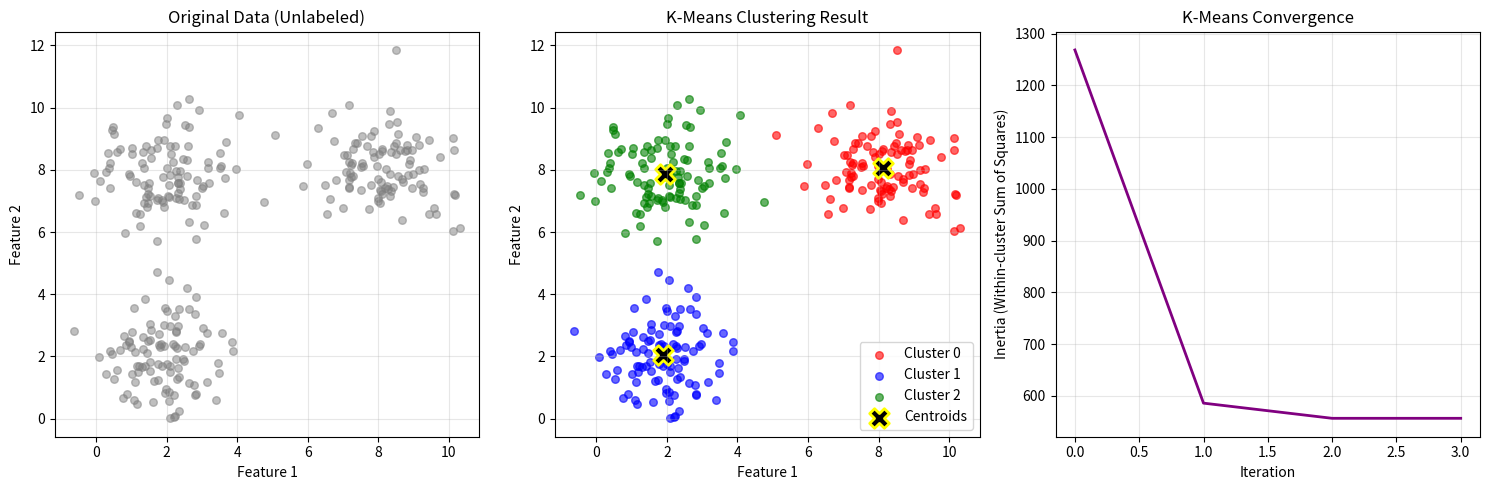
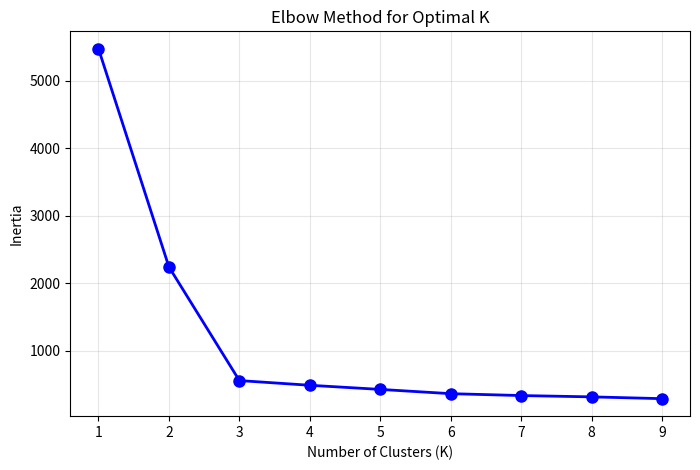

The matplotlib source for these figures, in order:
"""
K-Means Clustering
Demonstrates: Unsupervised learning, centroid-based clustering
"""

import numpy as np
import matplotlib.pyplot as plt

class KMeans:
    """
    K-Means Clustering Algorithm
    Unsupervised learning - finds patterns without labels
    """
    def __init__(self, n_clusters=3, max_iters=100, random_state=None):
        """
        Parameters:
        n_clusters: Number of clusters (K)
        max_iters: Maximum iterations
        random_state: Random seed for reproducibility
        """
        self.n_clusters = n_clusters
        self.max_iters = max_iters
        self.random_state = random_state
        self.centroids = None
        self.labels = None
        self.inertia_history = []

    def initialize_centroids(self, X):
        """
        Initialize centroids randomly from data points
        (K-Means++ initialization for better results)
        """
        if self.random_state is not None:
            np.random.seed(self.random_state)

        n_samples = X.shape[0]

        # K-Means++ initialization
        centroids = []

        # Choose first centroid randomly
        centroids.append(X[np.random.randint(n_samples)])

        # Choose remaining centroids
        for _ in range(1, self.n_clusters):
            # Calculate distances to nearest centroid
            distances = np.array([
                min(np.linalg.norm(x - c)**2 for c in centroids)
                for x in X
            ])

            # Choose next centroid with probability proportional to distance
            probabilities = distances / distances.sum()
            cumulative_probs = probabilities.cumsum()
            r = np.random.rand()

            for idx, cum_prob in enumerate(cumulative_probs):
                if r < cum_prob:
                    centroids.append(X[idx])
                    break

        return np.array(centroids)

    def assign_clusters(self, X):
        """
        Assign each point to nearest centroid
        Distance metric: Euclidean distance
        """
        distances = np.zeros((X.shape[0], self.n_clusters))

        for k in range(self.n_clusters):
            distances[:, k] = np.linalg.norm(X - self.centroids[k], axis=1)

        return np.argmin(distances, axis=1)

    def update_centroids(self, X, labels):
        """
        Update centroids as mean of assigned points
        """
        centroids = np.zeros((self.n_clusters, X.shape[1]))

        for k in range(self.n_clusters):
            cluster_points = X[labels == k]
            if len(cluster_points) > 0:
                centroids[k] = cluster_points.mean(axis=0)
            else:
                # If cluster is empty, reinitialize randomly
                centroids[k] = X[np.random.randint(X.shape[0])]

        return centroids

    def compute_inertia(self, X, labels):
        """
        Compute inertia (within-cluster sum of squares)
        Lower inertia = tighter clusters
        """
        inertia = 0
        for k in range(self.n_clusters):
            cluster_points = X[labels == k]
            if len(cluster_points) > 0:
                inertia += np.sum((cluster_points - self.centroids[k])**2)
        return inertia

    def fit(self, X):
        """
        Train K-Means clustering

        Algorithm:
        1. Initialize K centroids
        2. Assign points to nearest centroid
        3. Update centroids as mean of assigned points
        4. Repeat until convergence
        """
        # Initialize centroids
        self.centroids = self.initialize_centroids(X)

        for iteration in range(self.max_iters):
            # Assign clusters
            old_centroids = self.centroids.copy()
            self.labels = self.assign_clusters(X)

            # Update centroids
            self.centroids = self.update_centroids(X, self.labels)

            # Compute inertia
            inertia = self.compute_inertia(X, self.labels)
            self.inertia_history.append(inertia)

            # Check convergence
            if np.allclose(old_centroids, self.centroids):
                print(f"Converged at iteration {iteration + 1}")
                break

            if (iteration + 1) % 10 == 0:
                print(f"Iteration {iteration + 1}: Inertia = {inertia:.2f}")

    def predict(self, X):
        """Predict cluster for new data"""
        return self.assign_clusters(X)

def demonstrate_kmeans():
    """Demonstrate K-Means clustering"""
    print("=== K-Means Clustering Demo ===\n")

    # Generate sample data (3 clusters)
    np.random.seed(42)

    cluster1 = np.random.randn(100, 2) + np.array([2, 2])
    cluster2 = np.random.randn(100, 2) + np.array([8, 8])
    cluster3 = np.random.randn(100, 2) + np.array([2, 8])

    X = np.vstack([cluster1, cluster2, cluster3])

    # Shuffle
    indices = np.random.permutation(len(X))
    X = X[indices]

    # Train K-Means
    print("Training K-Means (K=3)...")
    kmeans = KMeans(n_clusters=3, max_iters=100, random_state=42)
    kmeans.fit(X)

    labels = kmeans.labels
    centroids = kmeans.centroids

    print(f"\n✅ Final Inertia: {kmeans.inertia_history[-1]:.2f}")

    # Visualize
    plt.figure(figsize=(15, 5))

    # Plot 1: Original data (unlabeled)
    plt.subplot(1, 3, 1)
    plt.scatter(X[:, 0], X[:, 1], c='gray', alpha=0.5, s=30)
    plt.xlabel('Feature 1')
    plt.ylabel('Feature 2')
    plt.title('Original Data (Unlabeled)')
    plt.grid(True, alpha=0.3)

    # Plot 2: Clustered data
    plt.subplot(1, 3, 2)
    colors = ['red', 'blue', 'green']
    for k in range(3):
        cluster_points = X[labels == k]
        plt.scatter(cluster_points[:, 0], cluster_points[:, 1],
                   c=colors[k], alpha=0.6, s=30, label=f'Cluster {k}')

    plt.scatter(centroids[:, 0], centroids[:, 1],
               c='black', marker='X', s=200, linewidths=2,
               edgecolors='yellow', label='Centroids')

    plt.xlabel('Feature 1')
    plt.ylabel('Feature 2')
    plt.title('K-Means Clustering Result')
    plt.legend()
    plt.grid(True, alpha=0.3)

    # Plot 3: Convergence (Inertia over iterations)
    plt.subplot(1, 3, 3)
    plt.plot(kmeans.inertia_history, color='purple', linewidth=2)
    plt.xlabel('Iteration')
    plt.ylabel('Inertia (Within-cluster Sum of Squares)')
    plt.title('K-Means Convergence')
    plt.grid(True, alpha=0.3)

    plt.tight_layout()
    plt.savefig('kmeans_clustering_results.png')
    print("\n📊 Results saved to 'kmeans_clustering_results.png'")

    # Demonstrate elbow method
    print("\n🔍 Finding Optimal K (Elbow Method)...")
    inertias = []
    K_range = range(1, 10)

    for k in K_range:
        kmeans_temp = KMeans(n_clusters=k, max_iters=50, random_state=42)
        kmeans_temp.fit(X)
        inertias.append(kmeans_temp.inertia_history[-1])

    plt.figure(figsize=(8, 5))
    plt.plot(K_range, inertias, 'bo-', linewidth=2, markersize=8)
    plt.xlabel('Number of Clusters (K)')
    plt.ylabel('Inertia')
    plt.title('Elbow Method for Optimal K')
    plt.grid(True, alpha=0.3)
    plt.savefig('elbow_method.png')
    print("📊 Elbow plot saved to 'elbow_method.png'")

    # Explain concepts
    print("\n📚 K-Means Concepts:")
    print("   • Unsupervised Learning: No labels needed")
    print("   • Centroid: Center point of a cluster")
    print("   • Inertia: Sum of squared distances to centroids")
    print("   • Convergence: When centroids stop moving")
    print("   • K-Means++: Smart initialization method")

    print("\n🎯 Algorithm Steps:")
    print("   1. Initialize K centroids (randomly or K-Means++)")
    print("   2. Assign each point to nearest centroid")
    print("   3. Update centroids as mean of assigned points")
    print("   4. Repeat steps 2-3 until convergence")

    print("\n⚙️  Choosing K (Number of Clusters):")
    print("   • Elbow Method: Plot inertia vs K, find 'elbow'")
    print("   • Silhouette Score: Measure cluster quality")
    print("   • Domain Knowledge: Use business context")
    print("   • Gap Statistic: Compare with random data")

    print("\n🎯 Advantages:")
    print("   ✓ Simple and fast")
    print("   ✓ Works well with spherical clusters")
    print("   ✓ Scales to large datasets")

    print("\n⚠️  Limitations:")
    print("   ✗ Must specify K in advance")
    print("   ✗ Sensitive to initialization")
    print("   ✗ Assumes spherical clusters")
    print("   ✗ Affected by outliers")
    print("   ✗ Not good for clusters of different sizes/densities")

    print("\n💡 Applications:")
    print("   • Customer Segmentation")
    print("   • Image Compression")
    print("   • Document Clustering")
    print("   • Anomaly Detection")
    print("   • Feature Engineering")

if __name__ == "__main__":
    demonstrate_kmeans()
    print("\n✅ K-Means Clustering Demo Complete!")
